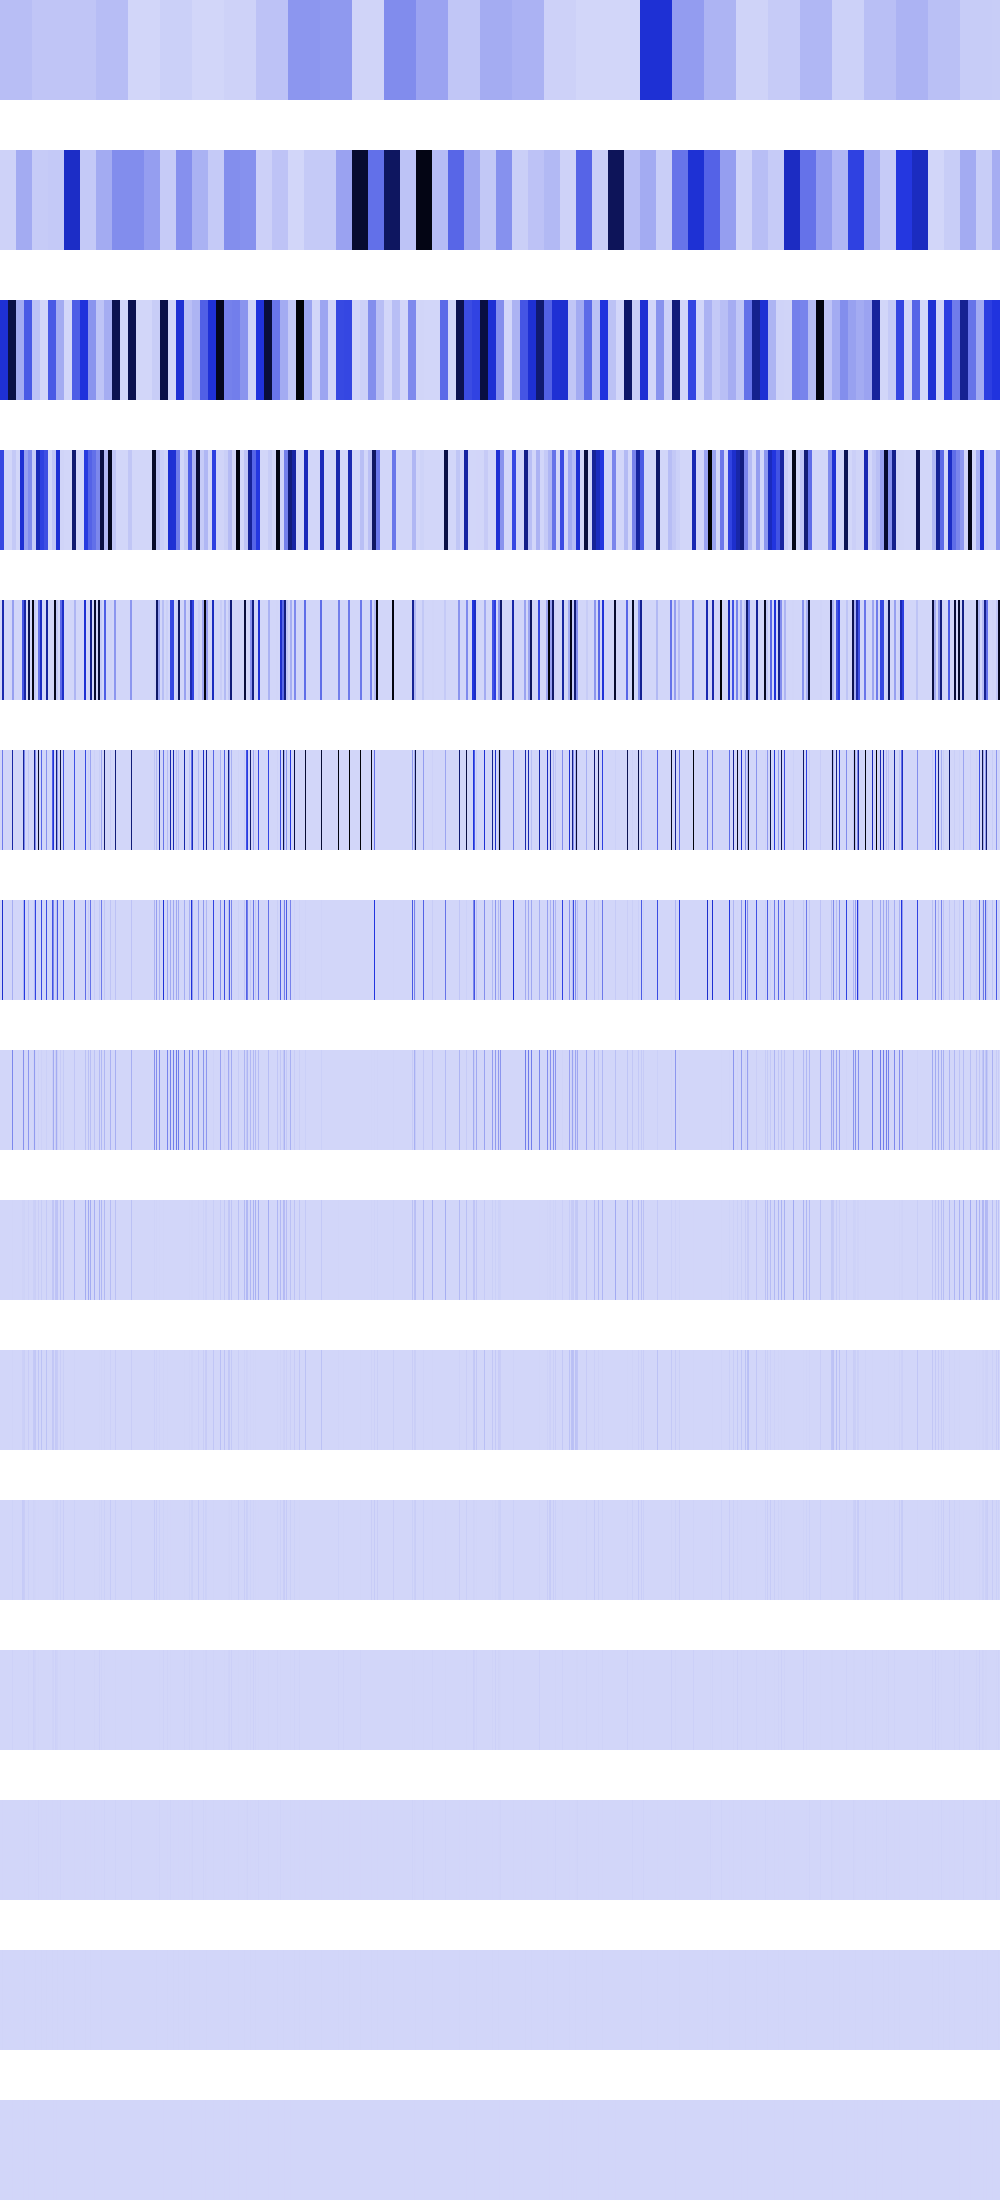

Values plotted in this chart, from the file beside it:
71470616, 71470616, 71470616, 71470616, 71470616, 71470616, 71470616, 71470616, 71470616, 71470616, 71470616, 71470616, 71470616, 71470616, 71470616, 71470616, 71470616, 71470616, 71470616, 71470616, 71470616, 71470616, 71470616, 71470616
12531691, 12531691, 12531691, 12531691, 12531691, 12531691, 12531691, 12531691, 12531691, 12531691, 12531691, 12531691, 12531691, 12531691, 12531691, 12531691, 127057928, 127057928, 127057928, 127057928, 127057928, 127057928, 127057928, 127057928
508231712, 508231712, 508231712, 508231712, 508231712, 508231712, 508231712, 508231712, 877588544, 877588544, 877588544, 877588544, 877588544, 877588544, 877588544, 877588544, 127057928, 127057928, 127057928, 127057928, 127057928, 127057928, 127057928, 127057928
418119744, 418119744, 418119744, 418119744, 0, 0, 0, 0, 0, 0, 0, 0, 39538716, 39538716, 39538716, 39538716, 0, 0, 0, 0, 508231712, 508231712, 508231712, 508231712
0, 0, 607126016, 607126016, 0, 0, 0, 0, 0, 0, 0, 0, 158154864, 158154864, 0, 0, 0, 0, 0, 0, 0, 0, 377290816, 377290816
0, 0, 264257536, 0, 0, 0, 0, 0, 0, 0, 0, 0, 632619456, 0, 0, 0, 0, 0, 0, 0, 0, 0, 1048576, 658637248
0, 0, 528515072, 0, 0, 0, 0, 0, 0, 0, 0, 0, 116006912, 0, 0, 0, 0, 0, 0, 0, 0, 0, 2097152, 100933632
0, 0, 65536, 0, 0, 0, 0, 0, 0, 0, 0, 0, 232013824, 0, 0, 0, 0, 0, 0, 0, 0, 0, 4194304, 201867264
0, 0, 131072, 0, 0, 0, 0, 0, 0, 0, 0, 0, 2654208, 0, 0, 0, 0, 0, 0, 0, 0, 0, 8388608, 9469952
0, 0, 262144, 0, 0, 0, 0, 0, 0, 0, 0, 0, 5308416, 0, 0, 0, 0, 0, 0, 0, 0, 0, 16777216, 18939904
0, 0, 524288, 0, 0, 0, 0, 0, 0, 0, 0, 0, 10616832, 0, 0, 0, 0, 0, 0, 0, 0, 0, 33554432, 29491200
0, 0, 1048576, 0, 0, 0, 0, 0, 0, 0, 0, 0, 12845056, 0, 0, 0, 0, 0, 0, 0, 0, 0, 0, 262144
0, 0, 2097152, 0, 0, 0, 0, 0, 0, 0, 0, 0, 524288, 0, 0, 0, 0, 0, 0, 0, 0, 0, 0, 524288
0, 0, 4194304, 0, 0, 0, 0, 0, 0, 0, 0, 0, 1048576, 0, 0, 0, 0, 0, 0, 0, 0, 0, 0, 1048576
0, 0, 0, 0, 0, 0, 0, 0, 0, 0, 0, 0, 2097152, 0, 0, 0, 0, 0, 0, 0, 0, 0, 0, 2097152
